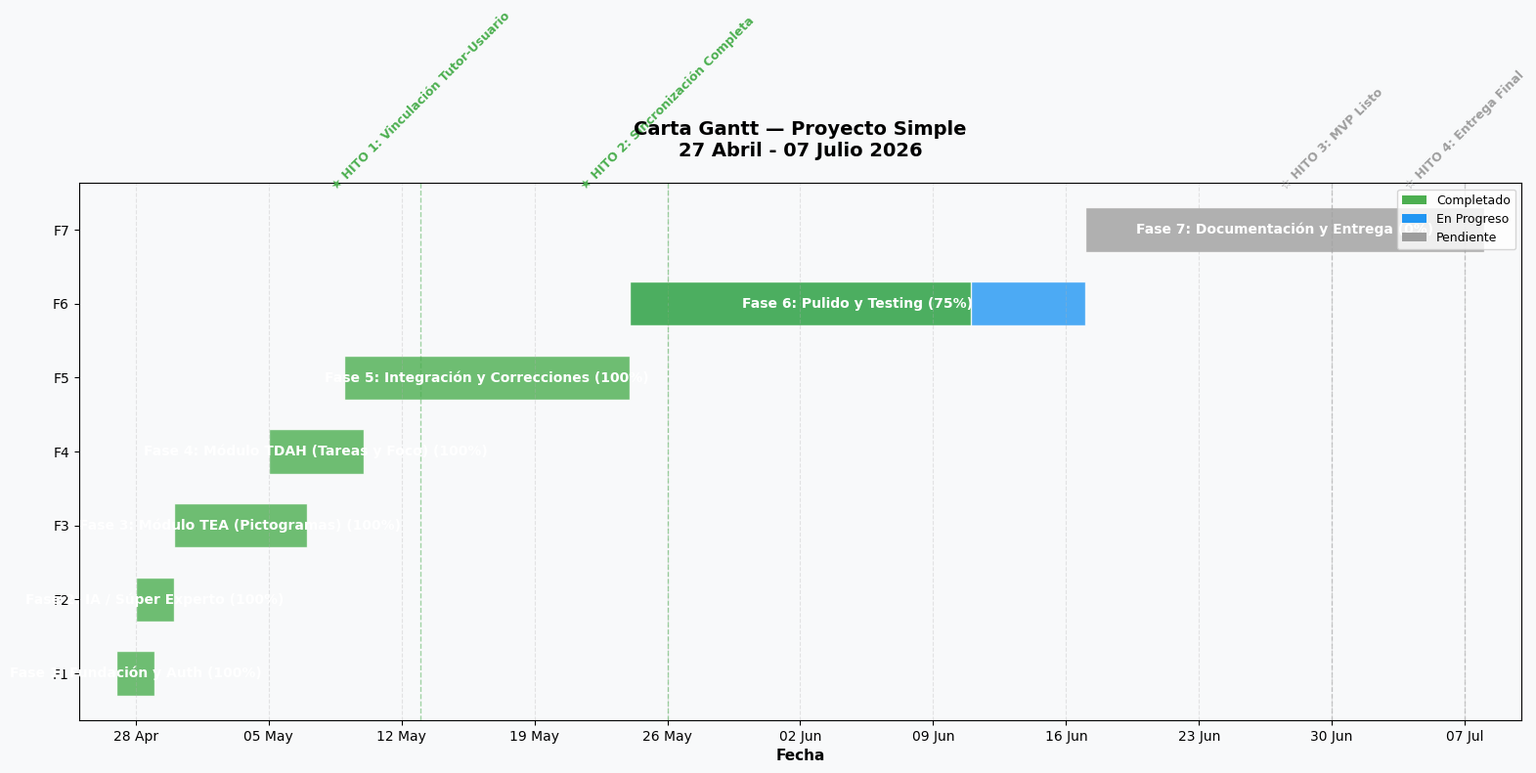

Source code (Python):
import matplotlib.pyplot as plt
import matplotlib.dates as mdates
from datetime import datetime, timedelta
import matplotlib
matplotlib.rcParams['font.family'] = 'sans-serif'
matplotlib.rcParams['font.sans-serif'] = ['Arial', 'Helvetica', 'DejaVu Sans']
matplotlib.rcParams['axes.unicode_minus'] = False

# Project phases data
phases = [
    {"name": "Fase 1: Fundación y Auth", "start": "2026-04-27", "end": "2026-04-28", "status": "done", "pct": 100},
    {"name": "Fase 2: IA / Súper Experto", "start": "2026-04-28", "end": "2026-04-29", "status": "done", "pct": 100},
    {"name": "Fase 3: Módulo TEA (Pictogramas)", "start": "2026-04-30", "end": "2026-05-06", "status": "done", "pct": 100},
    {"name": "Fase 4: Módulo TDAH (Tareas y Foco)", "start": "2026-05-05", "end": "2026-05-09", "status": "done", "pct": 100},
    {"name": "Fase 5: Integración y Correcciones", "start": "2026-05-09", "end": "2026-05-23", "status": "done", "pct": 100},
    {"name": "Fase 6: Pulido y Testing", "start": "2026-05-24", "end": "2026-06-16", "status": "progress", "pct": 75},
    {"name": "Fase 7: Documentación y Entrega", "start": "2026-06-17", "end": "2026-07-07", "status": "pending", "pct": 0},
]

# Key milestones
milestones = [
    {"name": "HITO 1: Vinculación Tutor-Usuario", "date": "2026-05-13", "status": "done"},
    {"name": "HITO 2: Sincronización Completa", "date": "2026-05-26", "status": "done"},
    {"name": "HITO 3: MVP Listo", "date": "2026-06-30", "status": "pending"},
    {"name": "HITO 4: Entrega Final", "date": "2026-07-07", "status": "pending"},
]

# Create figure
fig, ax = plt.subplots(figsize=(16, 8))
fig.patch.set_facecolor('#f8f9fa')
ax.set_facecolor('#f8f9fa')

# Colors
colors = {
    "done": "#4CAF50",
    "progress": "#2196F3",
    "pending": "#9E9E9E",
}

# Plot phases
y_positions = range(len(phases))
for i, phase in enumerate(phases):
    start = datetime.strptime(phase["start"], "%Y-%m-%d")
    end = datetime.strptime(phase["end"], "%Y-%m-%d")
    duration = (end - start).days + 1
    
    # Full bar
    ax.barh(i, duration, left=start, height=0.6, color=colors[phase["status"]], alpha=0.8, edgecolor='white', linewidth=1)
    
    # Progress overlay for in-progress phase
    if phase["status"] == "progress" and phase["pct"] > 0:
        progress_duration = duration * phase["pct"] / 100
        ax.barh(i, progress_duration, left=start, height=0.6, color=colors["done"], alpha=0.9, edgecolor='white', linewidth=1)
    
    # Label
    label = f"{phase['name']} ({phase['pct']}%)"
    ax.text(start + timedelta(days=duration/2), i, label, 
            ha='center', va='center', fontsize=10, fontweight='bold', color='white')

# Plot milestones
for m in milestones:
    date = datetime.strptime(m["date"], "%Y-%m-%d")
    marker = '★' if m["status"] == "done" else '☆'
    color = colors["done"] if m["status"] == "done" else colors["pending"]
    ax.axvline(x=date, color=color, linestyle='--', alpha=0.5, linewidth=1)
    ax.text(date, len(phases) - 0.5, f"{marker} {m['name']}", 
            ha='center', va='bottom', fontsize=9, color=color, fontweight='bold', rotation=45)

# Formatting
ax.set_yticks(list(y_positions))
ax.set_yticklabels([f"F{i+1}" for i in y_positions], fontsize=10)
ax.set_xlim(datetime(2026, 4, 25), datetime(2026, 7, 10))
ax.xaxis.set_major_formatter(mdates.DateFormatter('%d %b'))
ax.xaxis.set_major_locator(mdates.WeekdayLocator(interval=1))
ax.grid(axis='x', alpha=0.3, linestyle='--')
ax.set_xlabel('Fecha', fontsize=11, fontweight='bold')
ax.set_title('Carta Gantt — Proyecto Simple\n27 Abril - 07 Julio 2026', 
             fontsize=14, fontweight='bold', pad=20)

# Legend
from matplotlib.patches import Patch
legend_elements = [
    Patch(facecolor=colors["done"], label='Completado'),
    Patch(facecolor=colors["progress"], label='En Progreso'),
    Patch(facecolor=colors["pending"], label='Pendiente'),
]
ax.legend(handles=legend_elements, loc='upper right', fontsize=9)

plt.tight_layout()
plt.savefig('gantt_simple.png', dpi=150, bbox_inches='tight', facecolor='#f8f9fa')
plt.close()
print("Gantt chart generated: gantt_simple.png")
